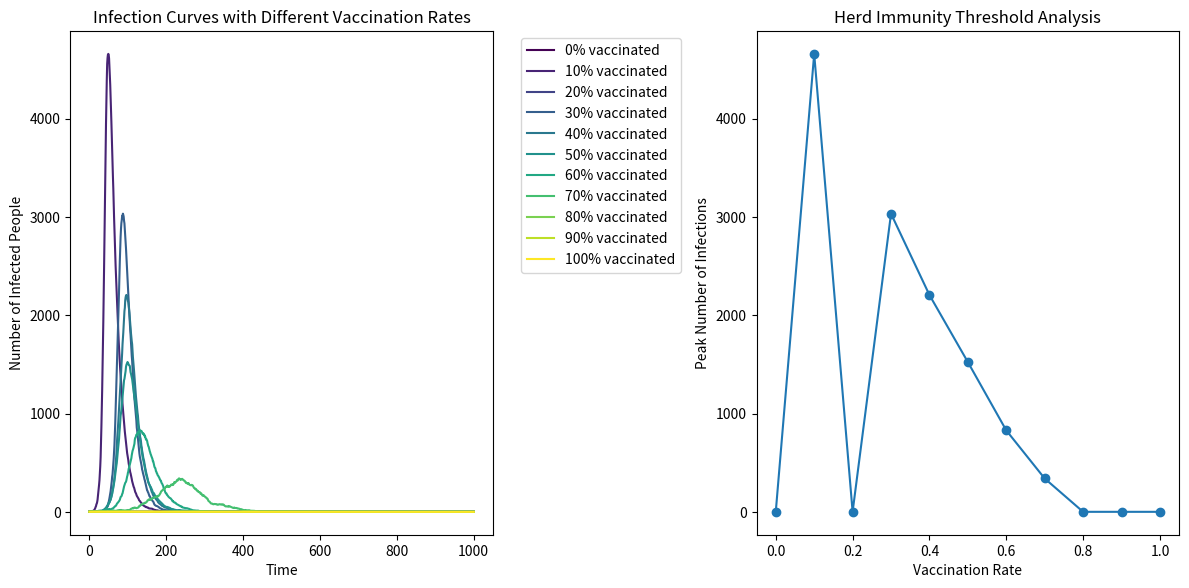

Recreate this plot in Python.
# import necessary libraries
import numpy as np
import matplotlib.pyplot as plt
from matplotlib import cm  

# Define variables
N = 10000
I_initial = 1  
R_initial = 0
vaccination_rates = [0, 0.1, 0.2, 0.3, 0.4, 0.5, 0.6, 0.7, 0.8, 0.9, 1.0]
beta = 0.3
gamma = 0.05
results = {}  

for rate in vaccination_rates:
    V = int(N * rate)
    S = N - I_initial - V
    I = I_initial  
    R = R_initial
    
    
    S_array = [S]
    I_array = [I]
    R_array = [R]
    
    
    for _ in range(1000):
        if S > 0:  
            infection_prob = beta * I / N
            new_infection = np.random.choice(
                [0, 1], 
                S, 
                p=[1-infection_prob, infection_prob]
            ).sum()
        else:
            new_infection = 0
        
        if I > 0:  
            new_recoveries = np.random.choice(
                [0, 1], 
                I, 
                p=[1-gamma, gamma]
            ).sum()
        else:
            new_recoveries = 0
        
        
        S -= new_infection
        I += new_infection - new_recoveries
        R += new_recoveries
        
        
        S = max(S, 0)
        I = max(I, 0)
        R = max(R, 0)
        
        
        S_array.append(S)
        I_array.append(I)
        R_array.append(R)
    
    
    results[rate] = {'S': S_array, 'I': I_array, 'R': R_array}


plt.figure(figsize=(12, 6), dpi=150)
plt.subplot(1, 2, 1)
colors = cm.viridis(np.linspace(0, 1, len(vaccination_rates)))  

for i, rate in enumerate(vaccination_rates):
    plt.plot(
        results[rate]['I'], 
        color=colors[i], 
        label=f'{int(rate*100)}% vaccinated'  
    )

plt.xlabel('Time')  
plt.ylabel('Number of Infected People')
plt.title('Infection Curves with Different Vaccination Rates')
plt.legend(bbox_to_anchor=(1.05, 1), loc='upper left')

plt.subplot(1, 2, 2)
peak_infections = [max(results[rate]['I']) for rate in vaccination_rates]
plt.plot(vaccination_rates, peak_infections, 'o-')
plt.xlabel('Vaccination Rate')  
plt.ylabel('Peak Number of Infections')
plt.title('Herd Immunity Threshold Analysis')

plt.tight_layout()
plt.savefig("SIR_vaccination_results.png")  
plt.show()